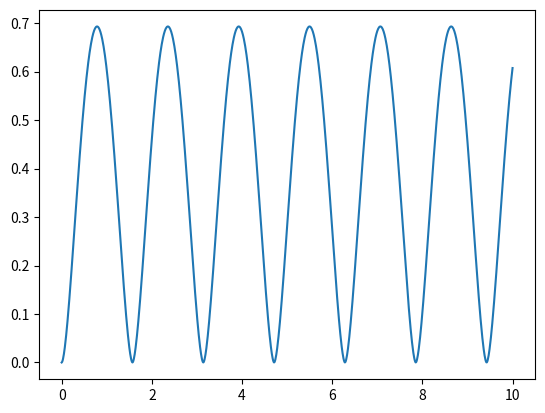

Reproduce this figure in Python.
import matplotlib.pyplot as plt
import numpy as np
from scipy.linalg import logm
from matplotlib.lines import Line2D
import os


def calculate(E, t_step, end_time):

    time_vector = []
    prd_vector = []
    for t in range(0, int(end_time / t_step) + 1):
        current_time = t * t_step
        val = (E * current_time) / 2
        mat = np.block([[(np.cos(val))**2, 0], [0, (np.sin(val))**2]])
        time_vector.append(current_time)
        prd = -mat @ logm(mat)
        prd_vector.append(np.round(np.abs(np.trace(prd)), 5))

    plt.plot(time_vector, prd_vector)
    plt.show()
    plt.ylim(None, 1)


calculate(2, 0.01, 10)
